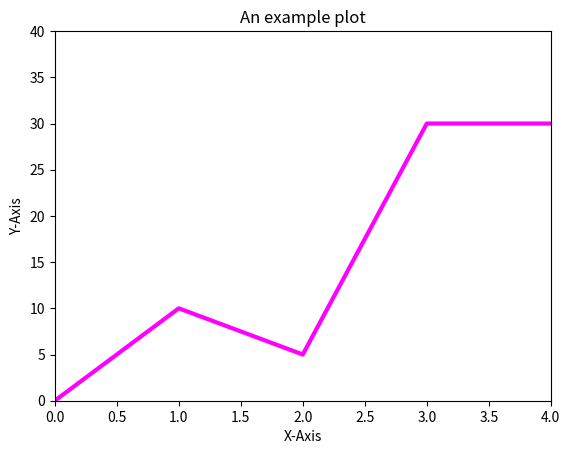

The matplotlib source for this figure:
import pandas as pd
import numpy as np

import matplotlib.pyplot as plt
%matplotlib inline

plt.plot([0, 1, 2, 3, 4], [0, 10, 5, 30, 30], color='magenta', linewidth=3)

plt.xlim(0, 4)
plt.ylim(0, 40)
plt.title('An example plot')
plt.xlabel('X-Axis')
plt.ylabel('Y-Axis')

plt.show()